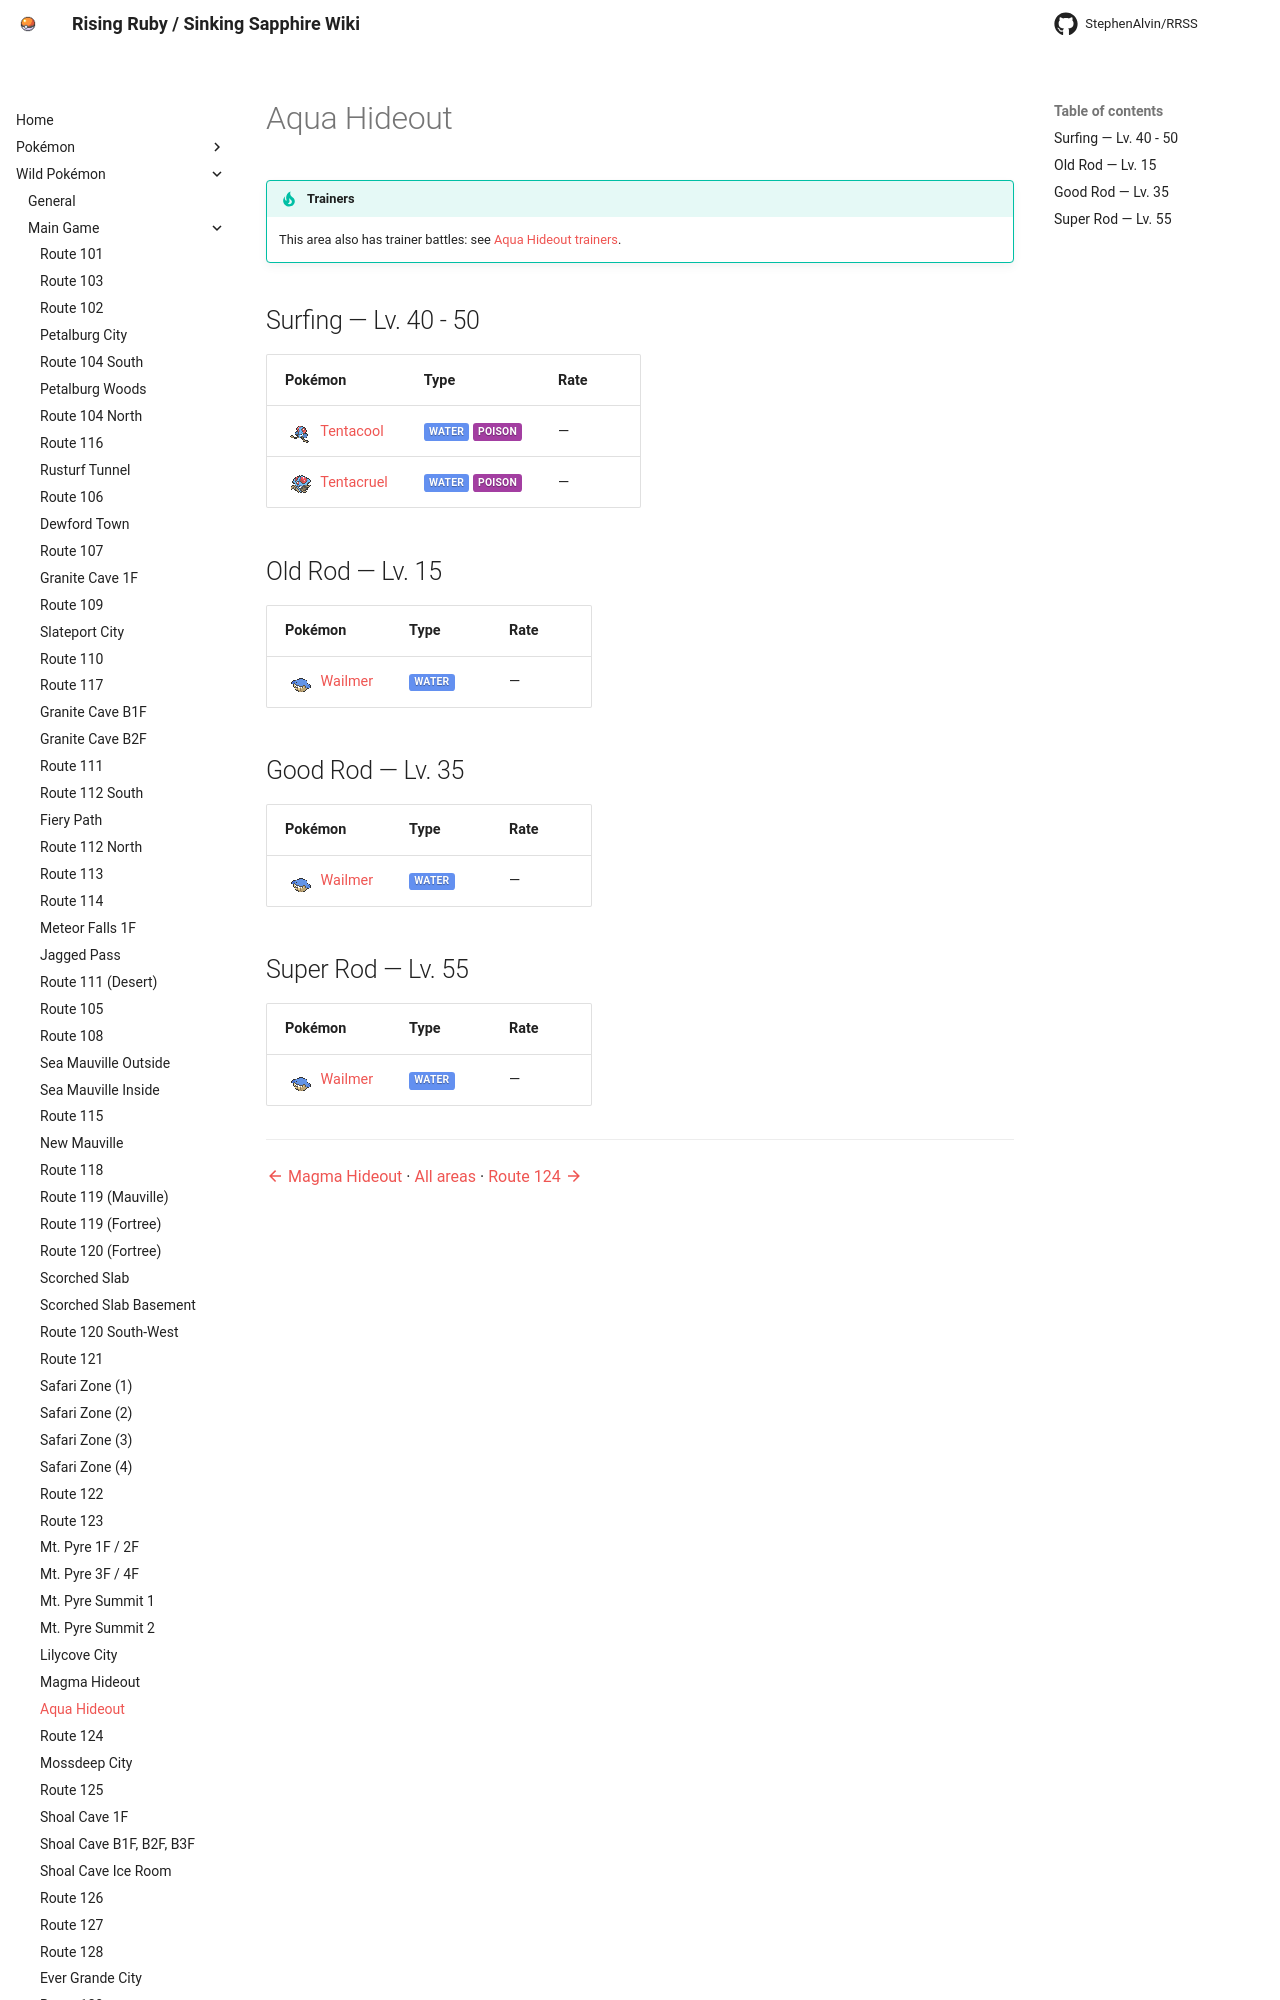

repository: StephenAlvin/RRSS · page: wild/aqua_hideout/index.html · generator: mkdocs

<!-- This file is generated by tools/generate_site.py. Edit the generator, not this file. -->

# Aqua Hideout

!!! tip "Trainers"

    This area also has trainer battles: see [Aqua Hideout trainers](../trainers/aqua_hideout.md).

## Surfing — Lv. 40 - 50

| Pokémon | Type | Rate |
| --- | --- | --- |
| <span class="mon">![](../img/icons/72.png){ .icon loading=lazy } [Tentacool](../pokemon/072.md)</span> | <span class="type type-water">Water</span> <span class="type type-poison">Poison</span> | — |
| <span class="mon">![](../img/icons/73.png){ .icon loading=lazy } [Tentacruel](../pokemon/073.md)</span> | <span class="type type-water">Water</span> <span class="type type-poison">Poison</span> | — |

## Old Rod — Lv. 15

| Pokémon | Type | Rate |
| --- | --- | --- |
| <span class="mon">![](../img/icons/320.png){ .icon loading=lazy } [Wailmer](../pokemon/320.md)</span> | <span class="type type-water">Water</span> | — |
